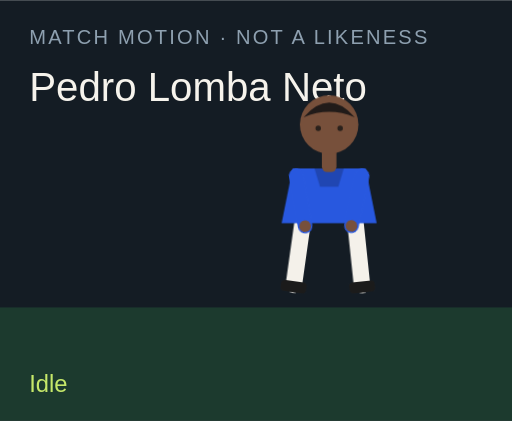
t = 0.00 s
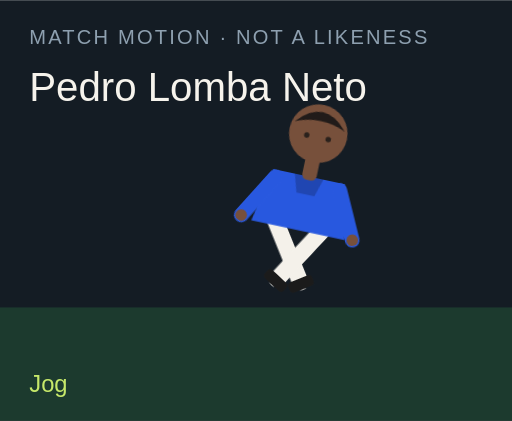
t = 1.50 s
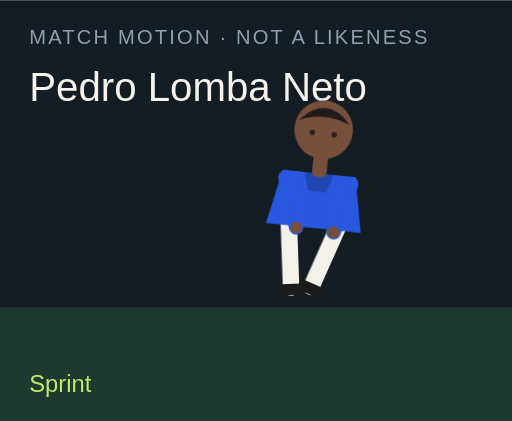
t = 3.00 s
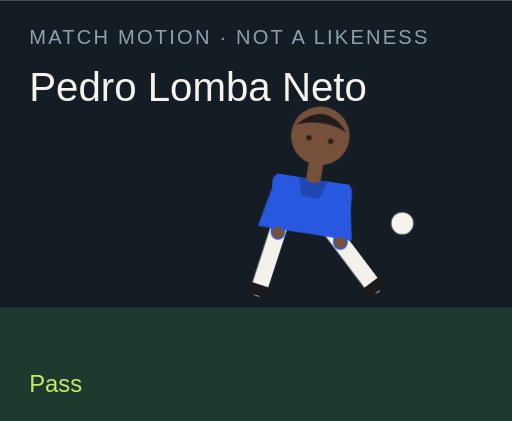
t = 4.50 s
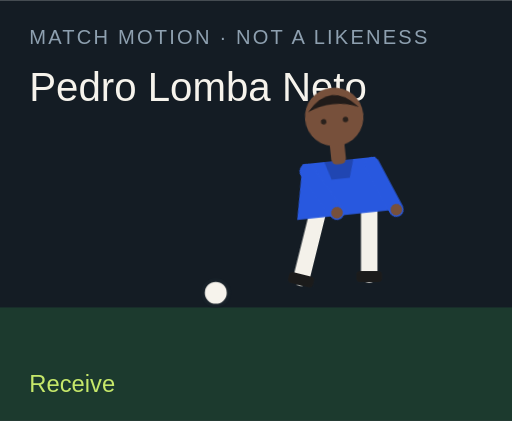
t = 6.00 s
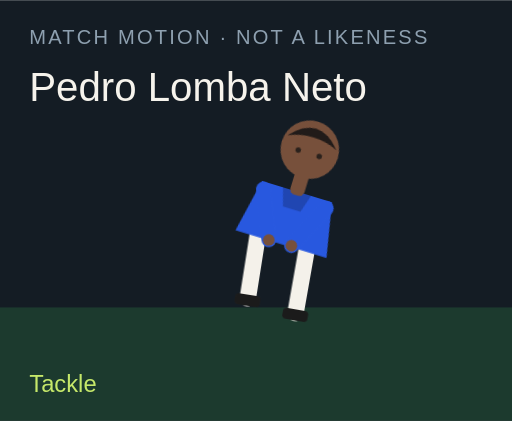
t = 7.50 s

The animated SVG that drew these frames (rendered in a browser with its animation timeline set to each time). Animation: 18 CSS @keyframes rules; one cycle of 9.00 s, repeats indefinitely.

<?xml version="1.0" encoding="UTF-8"?>
<svg xmlns="http://www.w3.org/2000/svg" viewBox="0 0 280 230" role="img">
  <style>@media (prefers-reduced-motion: reduce){animate,animateTransform{display:none}}</style>
  <rect width="280" height="230" fill="#141c24"/>
  <rect y="168" width="280" height="62" fill="#1c3a2e"/>
  <text x="16" y="24" fill="#8ea0b0" font-family="Arial,sans-serif" font-size="11" letter-spacing="1.2">MATCH MOTION · NOT A LIKENESS</text>
  <text x="16" y="55" fill="#f6f3ec" font-family="Impact,sans-serif" font-size="22">Pedro Lomba Neto</text>
  <circle r="7" fill="#f6f3ec" stroke="#172028" stroke-width="2" id="motion-12954" cx="150" cy="160" opacity="0">
    
    
    
  </circle>
  <g transform="translate(132 40)">
    <g id="motion-12976" transform="rotate(0 48 90)">
      
      <g id="motion-12978" transform="translate(0 0)">
        
        <g transform="translate(34 78)"><g id="motion-12980" transform="rotate(8)"><path d="M0 0 V38" stroke="#f4f1ea" stroke-width="9" stroke-linecap="round"/><rect x="-7" y="36" width="14" height="6" rx="2" fill="#1b1b1b"/></g></g>
        <g transform="translate(62 78)"><g id="motion-12982" transform="rotate(-6)"><path d="M0 0 V38" stroke="#f4f1ea" stroke-width="9" stroke-linecap="round"/><rect x="-7" y="36" width="14" height="6" rx="2" fill="#1b1b1b"/></g></g>
        <path d="M28 52 h40 l6 30 H22 Z" fill="#2858df"/>
        <path d="M40 52 h16 l-3 10 H43 Z" fill="#000" opacity=".2"/>
        <g transform="translate(30 56)"><g id="motion-12984" transform="rotate(-10)"><path d="M0 0 V28" stroke="#2858df" stroke-width="8" stroke-linecap="round"/><circle cx="0" cy="28" r="3.2" fill="#77503b"/></g></g>
        <g transform="translate(66 56)"><g id="motion-12986" transform="rotate(12)"><path d="M0 0 V28" stroke="#2858df" stroke-width="8" stroke-linecap="round"/><circle cx="0" cy="28" r="3.2" fill="#77503b"/></g></g>
        <rect x="44" y="40" width="8" height="14" rx="3" fill="#77503b"/>
        <circle cx="48" cy="28" r="16" fill="#77503b"/>
        <path d="M34 24 Q48 8 62 24 Q48 18 34 24" fill="#211b19"/>
        <circle cx="42" cy="30" r="1.5" fill="#2a211c"/><circle cx="54" cy="30" r="1.5" fill="#2a211c"/>
      </g>
    </g>
  </g>
  <text x="16" y="214" fill="#c6e86a" font-family="Arial,sans-serif" font-size="13" opacity="1" id="motion-12958">Idle</text><text x="16" y="214" fill="#c6e86a" font-family="Arial,sans-serif" font-size="13" opacity="0" id="motion-12960">Jog</text><text x="16" y="214" fill="#c6e86a" font-family="Arial,sans-serif" font-size="13" opacity="0" id="motion-12962">Sprint</text><text x="16" y="214" fill="#c6e86a" font-family="Arial,sans-serif" font-size="13" opacity="0" id="motion-12964">Dribble</text><text x="16" y="214" fill="#c6e86a" font-family="Arial,sans-serif" font-size="13" opacity="0" id="motion-12966">Pass</text><text x="16" y="214" fill="#c6e86a" font-family="Arial,sans-serif" font-size="13" opacity="0" id="motion-12968">Shoot</text><text x="16" y="214" fill="#c6e86a" font-family="Arial,sans-serif" font-size="13" opacity="0" id="motion-12970">Receive</text><text x="16" y="214" fill="#c6e86a" font-family="Arial,sans-serif" font-size="13" opacity="0" id="motion-12972">Tackle</text><text x="16" y="214" fill="#c6e86a" font-family="Arial,sans-serif" font-size="13" opacity="0" id="motion-12974">Arms wide</text>
<style>@keyframes track-12955{0%{cx:150px}11.1%{cx:156px}22.2%{cx:164px}33.300000000000004%{cx:142px}44.4%{cx:190px}55.60000000000001%{cx:250px}66.7%{cx:118px}77.8%{cx:150px}88.9%{cx:150px}100%{cx:150px}}@keyframes track-12956{0%{cy:160px}11.1%{cy:158px}22.2%{cy:154px}33.300000000000004%{cy:156px}44.4%{cy:148px}55.60000000000001%{cy:96px}66.7%{cy:160px}77.8%{cy:160px}88.9%{cy:160px}100%{cy:160px}}@keyframes track-12957{0%{opacity:0}11.1%{opacity:0}22.2%{opacity:0}33.300000000000004%{opacity:1}44.4%{opacity:1}55.60000000000001%{opacity:1}66.7%{opacity:1}77.8%{opacity:0}88.9%{opacity:0}100%{opacity:0}}@keyframes track-12959{0%{opacity:1}11.1%{opacity:0}22.2%{opacity:0}33.300000000000004%{opacity:0}44.4%{opacity:0}55.60000000000001%{opacity:0}66.7%{opacity:0}77.8%{opacity:0}88.9%{opacity:0}100%{opacity:1}}@keyframes track-12961{0%{opacity:0}11.1%{opacity:1}22.2%{opacity:0}33.300000000000004%{opacity:0}44.4%{opacity:0}55.60000000000001%{opacity:0}66.7%{opacity:0}77.8%{opacity:0}88.9%{opacity:0}100%{opacity:0}}@keyframes track-12963{0%{opacity:0}11.1%{opacity:0}22.2%{opacity:1}33.300000000000004%{opacity:0}44.4%{opacity:0}55.60000000000001%{opacity:0}66.7%{opacity:0}77.8%{opacity:0}88.9%{opacity:0}100%{opacity:0}}@keyframes track-12965{0%{opacity:0}11.1%{opacity:0}22.2%{opacity:0}33.300000000000004%{opacity:1}44.4%{opacity:0}55.60000000000001%{opacity:0}66.7%{opacity:0}77.8%{opacity:0}88.9%{opacity:0}100%{opacity:0}}@keyframes track-12967{0%{opacity:0}11.1%{opacity:0}22.2%{opacity:0}33.300000000000004%{opacity:0}44.4%{opacity:1}55.60000000000001%{opacity:0}66.7%{opacity:0}77.8%{opacity:0}88.9%{opacity:0}100%{opacity:0}}@keyframes track-12969{0%{opacity:0}11.1%{opacity:0}22.2%{opacity:0}33.300000000000004%{opacity:0}44.4%{opacity:0}55.60000000000001%{opacity:1}66.7%{opacity:0}77.8%{opacity:0}88.9%{opacity:0}100%{opacity:0}}@keyframes track-12971{0%{opacity:0}11.1%{opacity:0}22.2%{opacity:0}33.300000000000004%{opacity:0}44.4%{opacity:0}55.60000000000001%{opacity:0}66.7%{opacity:1}77.8%{opacity:0}88.9%{opacity:0}100%{opacity:0}}@keyframes track-12973{0%{opacity:0}11.1%{opacity:0}22.2%{opacity:0}33.300000000000004%{opacity:0}44.4%{opacity:0}55.60000000000001%{opacity:0}66.7%{opacity:0}77.8%{opacity:1}88.9%{opacity:0}100%{opacity:0}}@keyframes track-12975{0%{opacity:0}11.1%{opacity:0}22.2%{opacity:0}33.300000000000004%{opacity:0}44.4%{opacity:0}55.60000000000001%{opacity:0}66.7%{opacity:0}77.8%{opacity:0}88.9%{opacity:1}100%{opacity:0}}@keyframes track-12977{0%{transform:rotate(0deg)}11.1%{transform:rotate(8deg)}22.2%{transform:rotate(16deg)}33.300000000000004%{transform:rotate(6deg)}44.4%{transform:rotate(4deg)}55.60000000000001%{transform:rotate(14deg)}66.7%{transform:rotate(-6deg)}77.8%{transform:rotate(34deg)}88.9%{transform:rotate(0deg)}100%{transform:rotate(0deg)}}@keyframes track-12979{0%{transform:translate(0px,0px)}11.1%{transform:translate(0px,-3px)}22.2%{transform:translate(0px,-6px)}33.300000000000004%{transform:translate(0px,-2px)}44.4%{transform:translate(0px,2px)}55.60000000000001%{transform:translate(0px,-4px)}66.7%{transform:translate(0px,1px)}77.8%{transform:translate(0px,10px)}88.9%{transform:translate(0px,-8px)}100%{transform:translate(0px,0px)}}@keyframes track-12981{0%{transform:rotate(8deg)}11.1%{transform:rotate(-26deg)}22.2%{transform:rotate(-42deg)}33.300000000000004%{transform:rotate(-8deg)}44.4%{transform:rotate(6deg)}55.60000000000001%{transform:rotate(12deg)}66.7%{transform:rotate(20deg)}77.8%{transform:rotate(-8deg)}88.9%{transform:rotate(-8deg)}100%{transform:rotate(8deg)}}@keyframes track-12983{0%{transform:rotate(-6deg)}11.1%{transform:rotate(24deg)}22.2%{transform:rotate(38deg)}33.300000000000004%{transform:rotate(18deg)}44.4%{transform:rotate(-38deg)}55.60000000000001%{transform:rotate(-54deg)}66.7%{transform:rotate(6deg)}77.8%{transform:rotate(-22deg)}88.9%{transform:rotate(8deg)}100%{transform:rotate(-6deg)}}@keyframes track-12985{0%{transform:rotate(-10deg)}11.1%{transform:rotate(24deg)}22.2%{transform:rotate(36deg)}33.300000000000004%{transform:rotate(-18deg)}44.4%{transform:rotate(10deg)}55.60000000000001%{transform:rotate(-24deg)}66.7%{transform:rotate(-30deg)}77.8%{transform:rotate(12deg)}88.9%{transform:rotate(-58deg)}100%{transform:rotate(-10deg)}}@keyframes track-12987{0%{transform:rotate(12deg)}11.1%{transform:rotate(-20deg)}22.2%{transform:rotate(-32deg)}33.300000000000004%{transform:rotate(14deg)}44.4%{transform:rotate(-26deg)}55.60000000000001%{transform:rotate(18deg)}66.7%{transform:rotate(-22deg)}77.8%{transform:rotate(-6deg)}88.9%{transform:rotate(58deg)}100%{transform:rotate(12deg)}}@media(prefers-reduced-motion:no-preference){#motion-12954{animation:track-12955 9s linear infinite both,track-12956 9s linear infinite both,track-12957 9s steps(1,end) infinite both}#motion-12958{animation:track-12959 9s steps(1,end) infinite both}#motion-12960{animation:track-12961 9s steps(1,end) infinite both}#motion-12962{animation:track-12963 9s steps(1,end) infinite both}#motion-12964{animation:track-12965 9s steps(1,end) infinite both}#motion-12966{animation:track-12967 9s steps(1,end) infinite both}#motion-12968{animation:track-12969 9s steps(1,end) infinite both}#motion-12970{animation:track-12971 9s steps(1,end) infinite both}#motion-12972{animation:track-12973 9s steps(1,end) infinite both}#motion-12974{animation:track-12975 9s steps(1,end) infinite both}#motion-12976{animation:track-12977 9s linear infinite both}#motion-12978{animation:track-12979 9s linear infinite both}#motion-12980{animation:track-12981 9s linear infinite both}#motion-12982{animation:track-12983 9s linear infinite both}#motion-12984{animation:track-12985 9s linear infinite both}#motion-12986{animation:track-12987 9s linear infinite both}}</style></svg>
